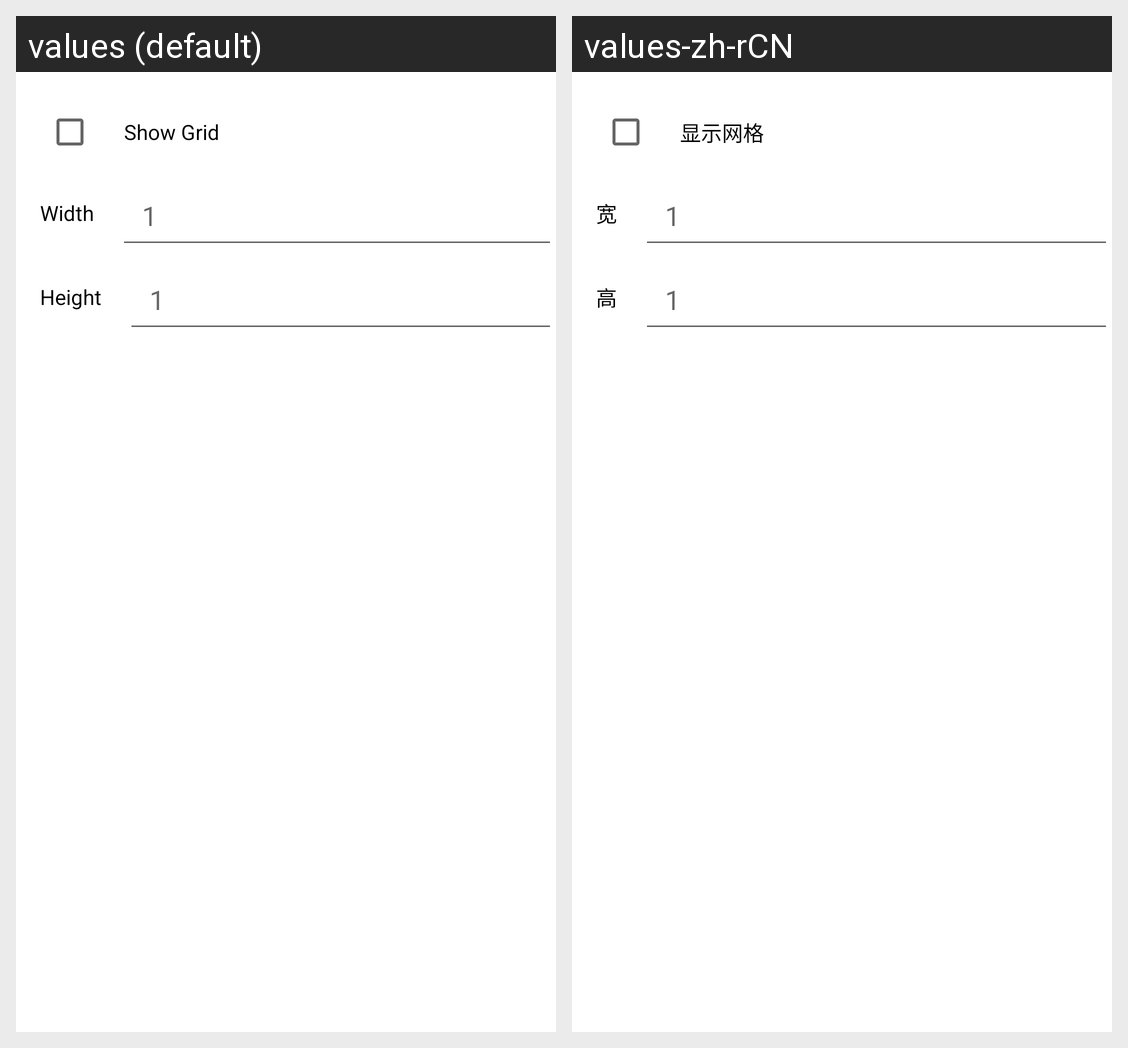

Locale-by-locale string values for the Android screen shown in this grid:
Android screen res/layout/dialog_grid.xml rendered under 2 locales, left to right: values (default), values-zh-rCN. Device: Nexus 5 (rendered at 1080×1920; each locale shown at half size, 540×960, under a caption strip naming it); theme AppTheme.
Strings drawn on this screen, with the default value and each locale's value (text and hints the layout hard-codes, and strings that could not be matched under every locale, appear in the picture but are not listed):

show_grid
  values: Show Grid
  values-zh-rCN: 显示网格

grid_width_default
  values: 1
  values-zh-rCN: 1  [not translated; the default value is used]

width
  values: Width
  values-zh-rCN: 宽

grid_height_default
  values: 1
  values-zh-rCN: 1  [not translated; the default value is used]

height
  values: Height
  values-zh-rCN: 高
